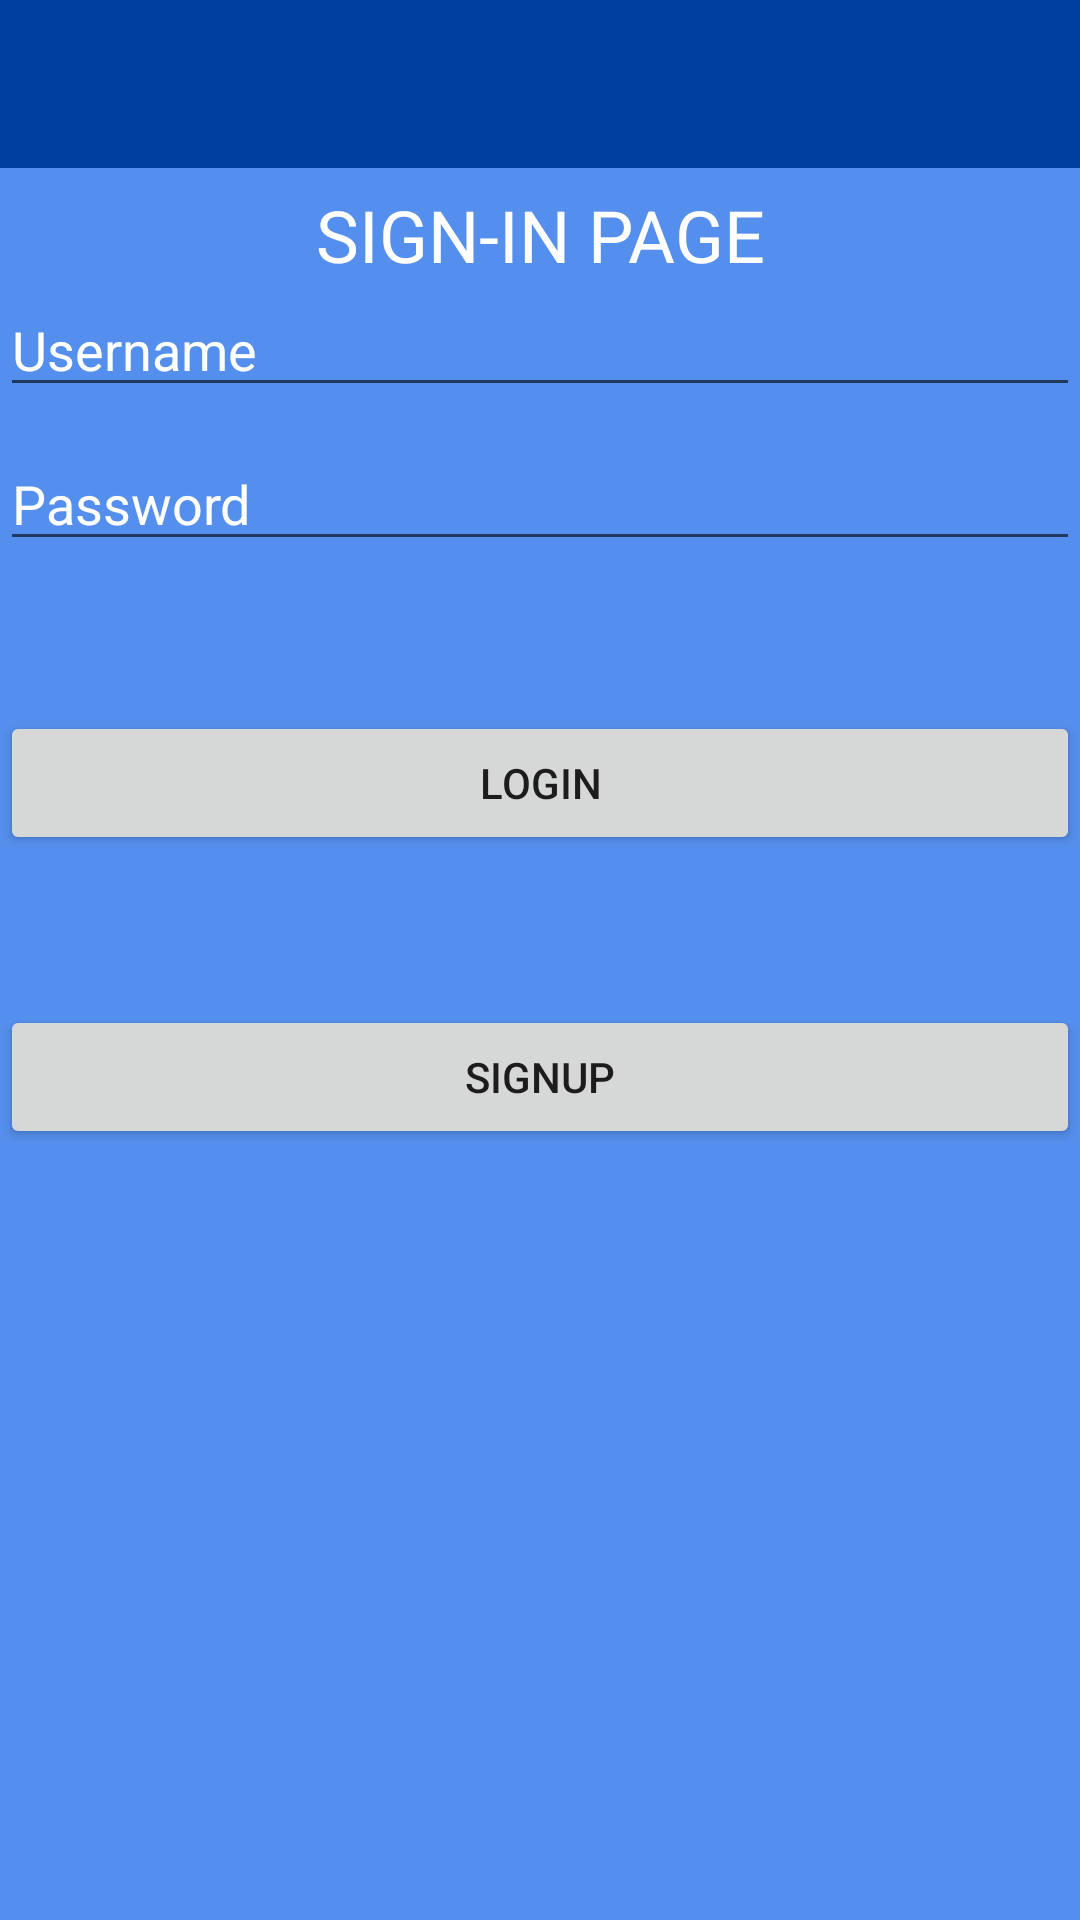

Produce the Android XML layout that renders to this screen, including the resource entries it uses.
<!-- AndroidManifest.xml: application theme Theme.AppCompat.Light.NoActionBar -->
<!-- res/layout/activity_signup.xml -->
<?xml version="1.0" encoding="utf-8"?>
<android.support.constraint.ConstraintLayout xmlns:android="http://schemas.android.com/apk/res/android"
    xmlns:app="http://schemas.android.com/apk/res-auto"
    xmlns:tools="http://schemas.android.com/tools"
    android:layout_width="match_parent"
    android:layout_height="match_parent"
    tools:context=".Signup"
    android:background="#558fed">

    <include
        layout = "@layout/app_bar"
        android:id="@+id/app_bar">

    </include>

    <LinearLayout
        android:paddingTop="60dp"
        android:layout_width="match_parent"
        android:layout_height="match_parent"
        android:orientation="vertical">

        <TextView
            android:id="@+id/textView2"
            android:layout_width="match_parent"
            android:layout_height="wrap_content"

            android:layout_alignParentTop="true"
            android:layout_centerHorizontal="true"
            android:layout_marginTop="2dp"
            android:textSize="24dp"
            android:gravity="center_horizontal"
            android:text="SIGN-IN PAGE"
            android:textColor="#fff"/>

        <EditText
            android:id="@+id/editText_username_signup"
            android:textColor="#fff"
            android:textColorHint="#fff"

            android:layout_width="match_parent"
            android:layout_height="wrap_content"
            android:layout_gravity="center"
            android:hint= "Username"
            android:inputType="textPersonName"      />
        <EditText
            android:id="@+id/editText_password_signup"
            android:textColor="#fff"
            android:textColorHint="#fff"

            android:layout_marginTop="10dp"
            android:layout_width="match_parent"
            android:layout_height="wrap_content"
            android:layout_gravity="center"
            android:hint="Password"
            android:inputType="textPassword"
            />

        <Button
            android:id="@+id/button_login_signup"


            android:layout_marginTop="50dp"
            android:layout_width="match_parent"
            android:text="Login"
            android:layout_height="wrap_content"
            android:onClick="clicked_login_signup"/>

        <Button
            android:id="@+id/button_signup_signup"


            android:layout_marginTop="50dp"
            android:layout_width="match_parent"
            android:text="Signup"
            android:layout_height="wrap_content"
            android:onClick="clicked_signup_signup"/>

    </LinearLayout>


</android.support.constraint.ConstraintLayout>
<!-- res/layout/app_bar.xml (included above) -->
<?xml version="1.0" encoding="utf-8"?>
<android.support.v7.widget.Toolbar xmlns:android="http://schemas.android.com/apk/res/android"
    android:layout_width="match_parent"
    android:layout_height="wrap_content"
    xmlns:app="http://schemas.android.com/apk/res-auto"
    app:theme="@style/CustomToolBarStyle"
    app:popupTheme="@style/CustomPopupStyle">
</android.support.v7.widget.Toolbar>
<!-- resources referenced by this layout -->
<resources>
  <style name="CustomPopupStyle" parent="Theme.AppCompat.DayNight.NoActionBar">
          <item name="android:background">@color/colorAccent</item>
          <item name="overlapAnchor">false</item>
          <item name="android:dropDownVerticalOffset">-4dp</item>
  
      </style>
  <style name="CustomToolBarStyle" parent="Theme.AppCompat.DayNight.NoActionBar">
          <item name="colorPrimary">@color/colorPrimary</item>
          <item name="colorPrimaryDark">@color/colorPrimaryDark</item>
          <item name="colorAccent">@color/colorAccent</item>
          <item name="android:background">@color/colorPrimaryDark</item>
      </style>
  <color name="colorAccent">#FFFFFF</color>
  <color name="colorPrimary">#0F5AF5</color>
  <color name="colorPrimaryDark">#003F9F</color>
</resources>
